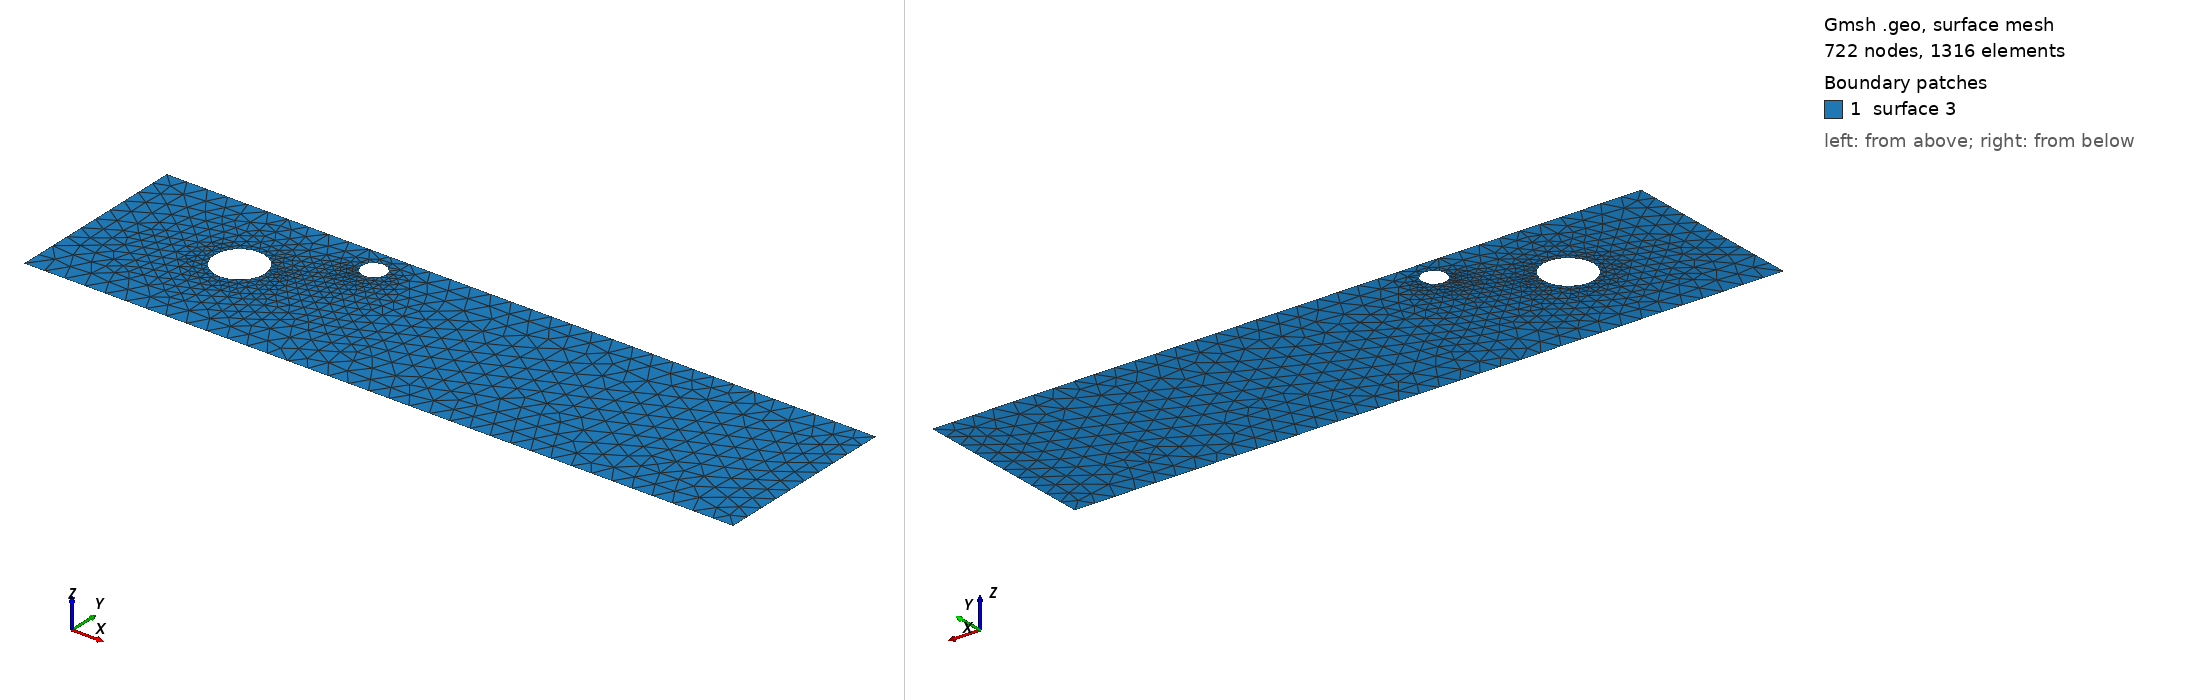

Gmsh geometry script, surface-meshed: 722 nodes, 1316 surface elements. Boundary patches (legend numbers): 1 surface 3. Left view from above one corner, right view from below the opposite corner. The script declares no physical surfaces, so the legend lists its geometric surfaces. The drawing asked Gmsh for element sizes between 1% and 20% of the model's largest extent; the script's own settings can give other sizes.

=== cad_421.geo (drawn) ===
//+
SetFactory("OpenCASCADE");
//+
Point(1) = {0.134871, -4.006014, 0.000000, 1.000000};
//+
Point(2) = {35.013482, -4.006014, 0.000000, 1.000000};
//+
Point(3) = {35.013482, 5.124607, 0.000000, 1.000000};
//+
Point(4) = {0.134871, 5.124607, 0.000000, 1.000000};
//+
Line(1) = {4, 1};
//+
Line(2) = {1, 2};
//+
Line(3) = {2, 3};
//+
Line(4) = {3, 4};
//+
Curve Loop(1) = {1, 2, 3, 4};
//+
Point(6) = {8.075339, 1.059123, 0.000000, 0.123567};
//+
Point(5) = {6.839671, 1.059123, 0.000000, 0.123567};
//+
Point(7) = {6.221837, 2.129243, 0.000000, 0.123567};
//+
Point(8) = {6.221837, -0.010996, 0.000000, 0.123567};
//+
Point(10) = {11.869743, 3.872644, 0.000000, 0.058959};
//+
Point(9) = {11.280149, 3.872644, 0.000000, 0.058959};
//+
Point(11) = {10.985352, 4.383248, 0.000000, 0.058959};
//+
Point(12) = {10.985352, 3.362040, 0.000000, 0.058959};
//+
Ellipse(5) = {6, 5, 7, 7};
//+
Ellipse(6) = {7, 5, 8, 8};
//+
Ellipse(7) = {8, 5, 6, 6};
//+
Curve Loop(2) = {5, 6, 7};
//+
Ellipse(8) = {10, 9, 11, 11};
//+
Ellipse(9) = {11, 9, 12, 12};
//+
Ellipse(10) = {12, 9, 10, 10};
//+
Curve Loop(3) = {8, 9, 10};
//+
Plane Surface(3) = {1, 2, 3};
//+
Physical Curve("INFLOW", 100) = {1};
//+
Physical Curve("OUTFLOW", 101) = {3};
//+
Physical Curve("WALL_BOUNDARY", 102) = {2, 4};
//+
Physical Curve("OBSTACLE", 103) = {5, 6, 7, 8, 9, 10};
